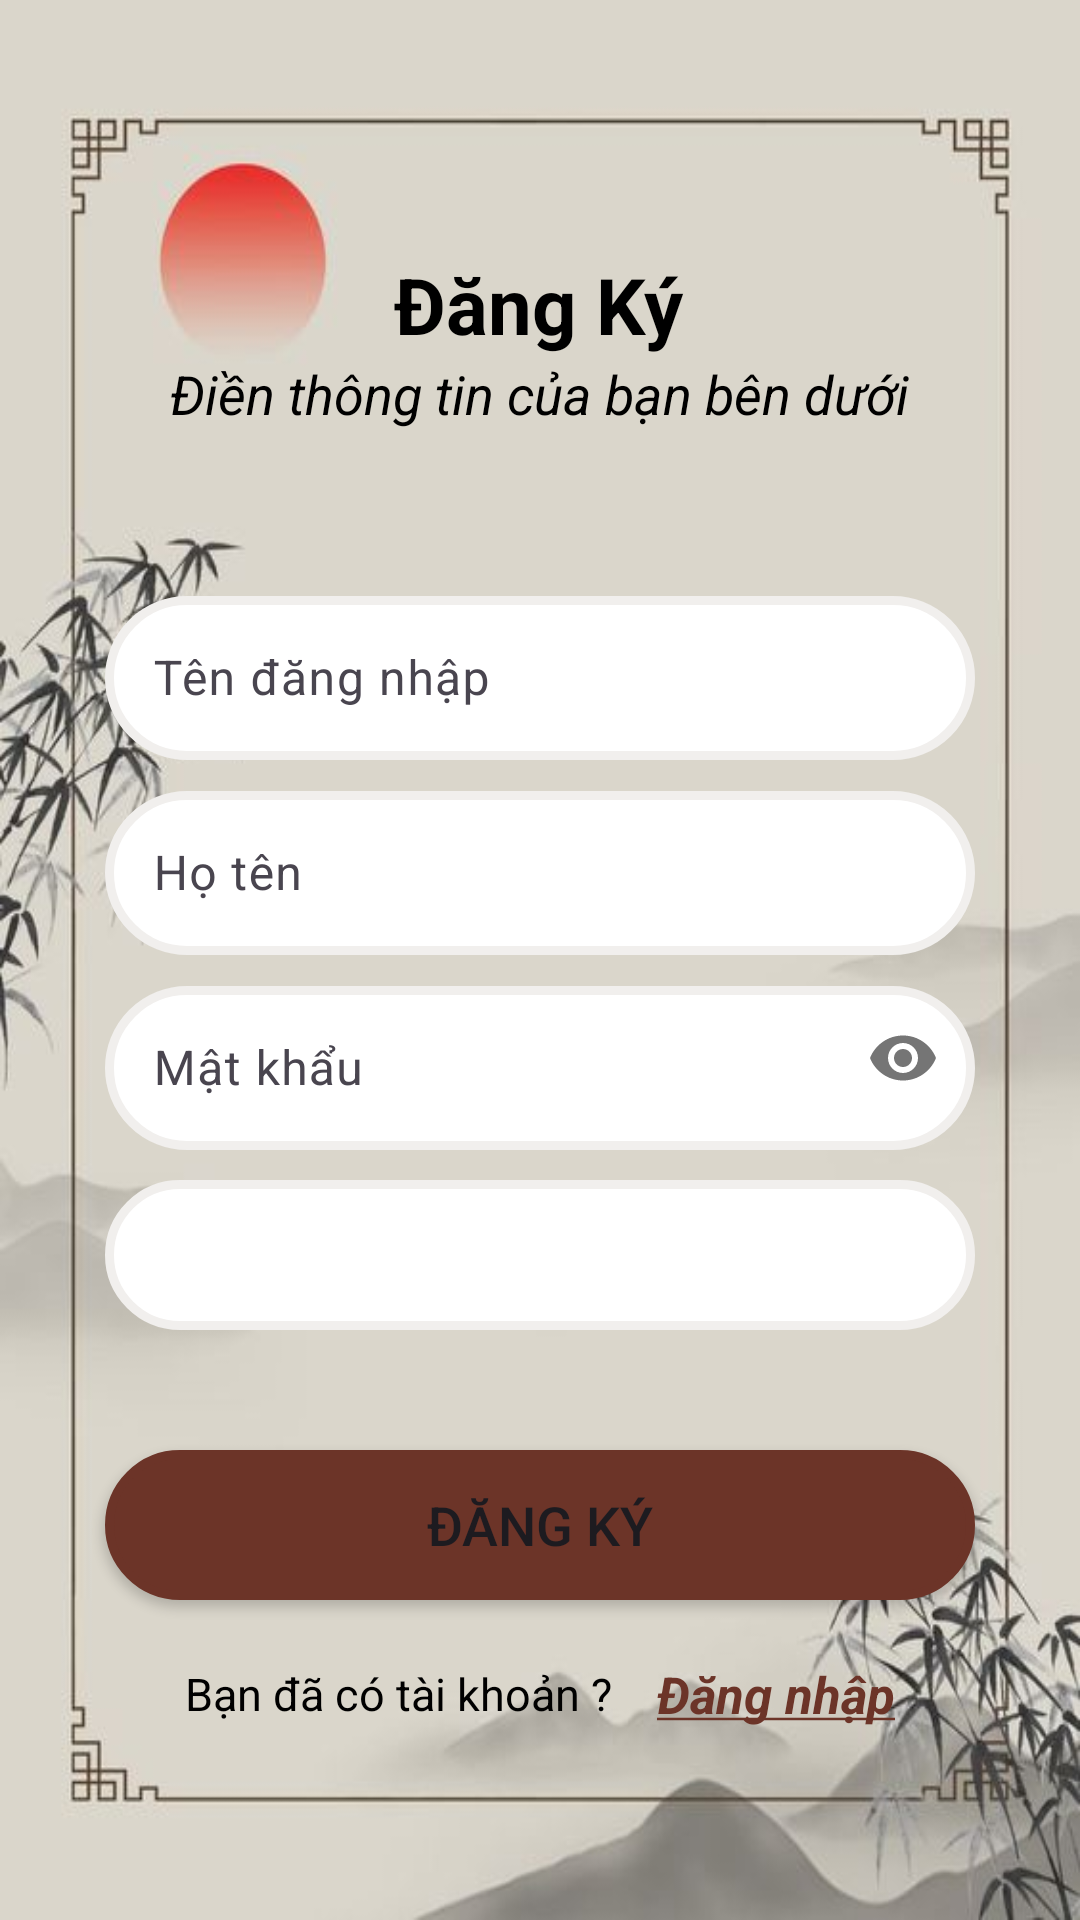

Produce the Android XML layout that renders to this screen, including the resource entries it uses.
<!-- AndroidManifest.xml: application theme Theme.UngDungBanTraSua -->
<!-- res/layout/activity_sign_up.xml -->
<?xml version="1.0" encoding="utf-8"?>
<LinearLayout xmlns:android="http://schemas.android.com/apk/res/android"
    xmlns:app="http://schemas.android.com/apk/res-auto"
    xmlns:tools="http://schemas.android.com/tools"
    android:layout_width="match_parent"
    android:layout_height="match_parent"
    android:background="@drawable/bg"
    android:gravity="center"
    android:orientation="vertical"
    android:padding="20dp"
    tools:context=".LoginActivity">

    <LinearLayout
        android:layout_width="wrap_content"
        android:layout_height="wrap_content"
        android:orientation="vertical"
        android:layout_marginTop="20dp">

        <TextView
            android:layout_width="wrap_content"
            android:layout_height="wrap_content"
            android:layout_gravity="center"
            android:text="Đăng Ký"
            android:textColor="@color/black"
            android:textSize="26sp"
            android:textStyle="bold" />

        <TextView
            android:layout_width="wrap_content"
            android:layout_height="wrap_content"
            android:text="Điền thông tin của bạn bên dưới"
            android:textColor="@color/black"
            android:textStyle="normal|italic"
            android:textSize="18sp"/>
    </LinearLayout>

    <com.google.android.material.textfield.TextInputLayout
        android:layout_width="wrap_content"
        android:layout_height="60dp"
        android:layout_marginTop="50dp">

        <EditText
            android:id="@+id/edt_signup_tendangnhap"
            android:layout_width="290dp"
            android:layout_height="wrap_content"
            android:hint="Tên đăng nhập"
            android:background="@drawable/custom_button"
            android:paddingLeft="15dp"/>
    </com.google.android.material.textfield.TextInputLayout>



    <com.google.android.material.textfield.TextInputLayout
        android:layout_width="wrap_content"
        android:layout_height="60dp"
        android:layout_marginTop="5dp">

        <EditText
            android:id="@+id/edt_signup_ten"
            android:layout_width="290dp"
            android:layout_height="wrap_content"
            android:hint="Họ tên"
            android:background="@drawable/custom_button"
            android:paddingLeft="10dp"/>

    </com.google.android.material.textfield.TextInputLayout>

    <com.google.android.material.textfield.TextInputLayout
        android:layout_width="wrap_content"
        android:layout_height="60dp"
        app:passwordToggleEnabled="true"
        android:layout_marginTop="5dp">

        <EditText
            android:id="@+id/edt_signup_matkhau"
            android:layout_width="290dp"
            android:layout_height="wrap_content"
            android:inputType="textPassword"
            android:maxLines="1"
            android:hint="Mật khẩu"
            android:background="@drawable/custom_button"
            android:paddingLeft="10dp"/>

    </com.google.android.material.textfield.TextInputLayout>

    <Spinner
        android:id="@+id/spinner_role"
        android:layout_width="290dp"
        android:layout_height="wrap_content"
        android:layout_margin="10dp"
        android:background="@drawable/custom_button" />

    <Button
        android:id="@+id/btn_signup"
        android:layout_width="290dp"
        android:layout_height="wrap_content"
        android:layout_marginTop="30dp"
        android:text="Đăng ký"
        android:textSize="18dp"
        android:background="@drawable/custom_button_login"
        app:backgroundTint="@null"/>

    <LinearLayout
        android:layout_width="wrap_content"
        android:layout_height="wrap_content"
        android:orientation="horizontal"
        android:layout_marginTop="20dp"
        android:gravity="center">

        <TextView
            android:layout_width="wrap_content"
            android:layout_height="wrap_content"
            android:layout_marginRight="15dp"
            android:text="Bạn đã có tài khoản ?"
            android:textSize="15sp"
            android:textColor="@color/black"/>

        <TextView
            android:id="@+id/tv_sign_in"
            android:layout_width="wrap_content"
            android:layout_height="wrap_content"
            android:text="@string/sign_in"
            android:textColor="#6C3428"
            android:textSize="17sp"
            android:textStyle="italic|bold"/>

    </LinearLayout>

</LinearLayout>
<!-- resources referenced by this layout -->
<resources>
  <!-- drawable bg: png bitmap (drawable, 27597 bytes) -->
  <!-- drawable custom_button (drawable) -->
  <?xml version="1.0" encoding="utf-8"?>
  <shape xmlns:android="http://schemas.android.com/apk/res/android">
      <size android:width="280dp"
          android:height="50dp"/>
      <gradient android:startColor="#FFFFFF"
          android:endColor="#FFFFFF"/>
      <corners android:radius="30dp"/>
      <stroke android:color="#F1EFED"
          android:width="3dp"/>
  </shape>
  <!-- drawable custom_button_login (drawable) -->
  <?xml version="1.0" encoding="utf-8"?>
  <shape xmlns:android="http://schemas.android.com/apk/res/android">
      <size android:width="280dp"
          android:height="50dp"/>
      <gradient android:startColor="#6C3428"
          android:endColor="#6C3428"/>
      <corners android:radius="30dp"/>
      <stroke android:color="#6C3428"
          android:width="3dp"/>
  </shape>
  <string name="sign_in"><u>Đăng nhập</u></string>
  <style name="Theme.UngDungBanTraSua" parent="Base.Theme.UngDungBanTraSua" />
  <style name="Base.Theme.UngDungBanTraSua" parent="Theme.Material3.DayNight.NoActionBar">
          
          
  
          <item name="android:navigationBarColor">@color/white</item>
          <item name="android:windowLightNavigationBar">true</item>
      </style>
  <!-- not gathered from this repository: default colours our renderer supplied (Android Studio template values) -->
  <color name="black">#FF000000</color>
  <color name="white">#FFFFFFFF</color>
</resources>
